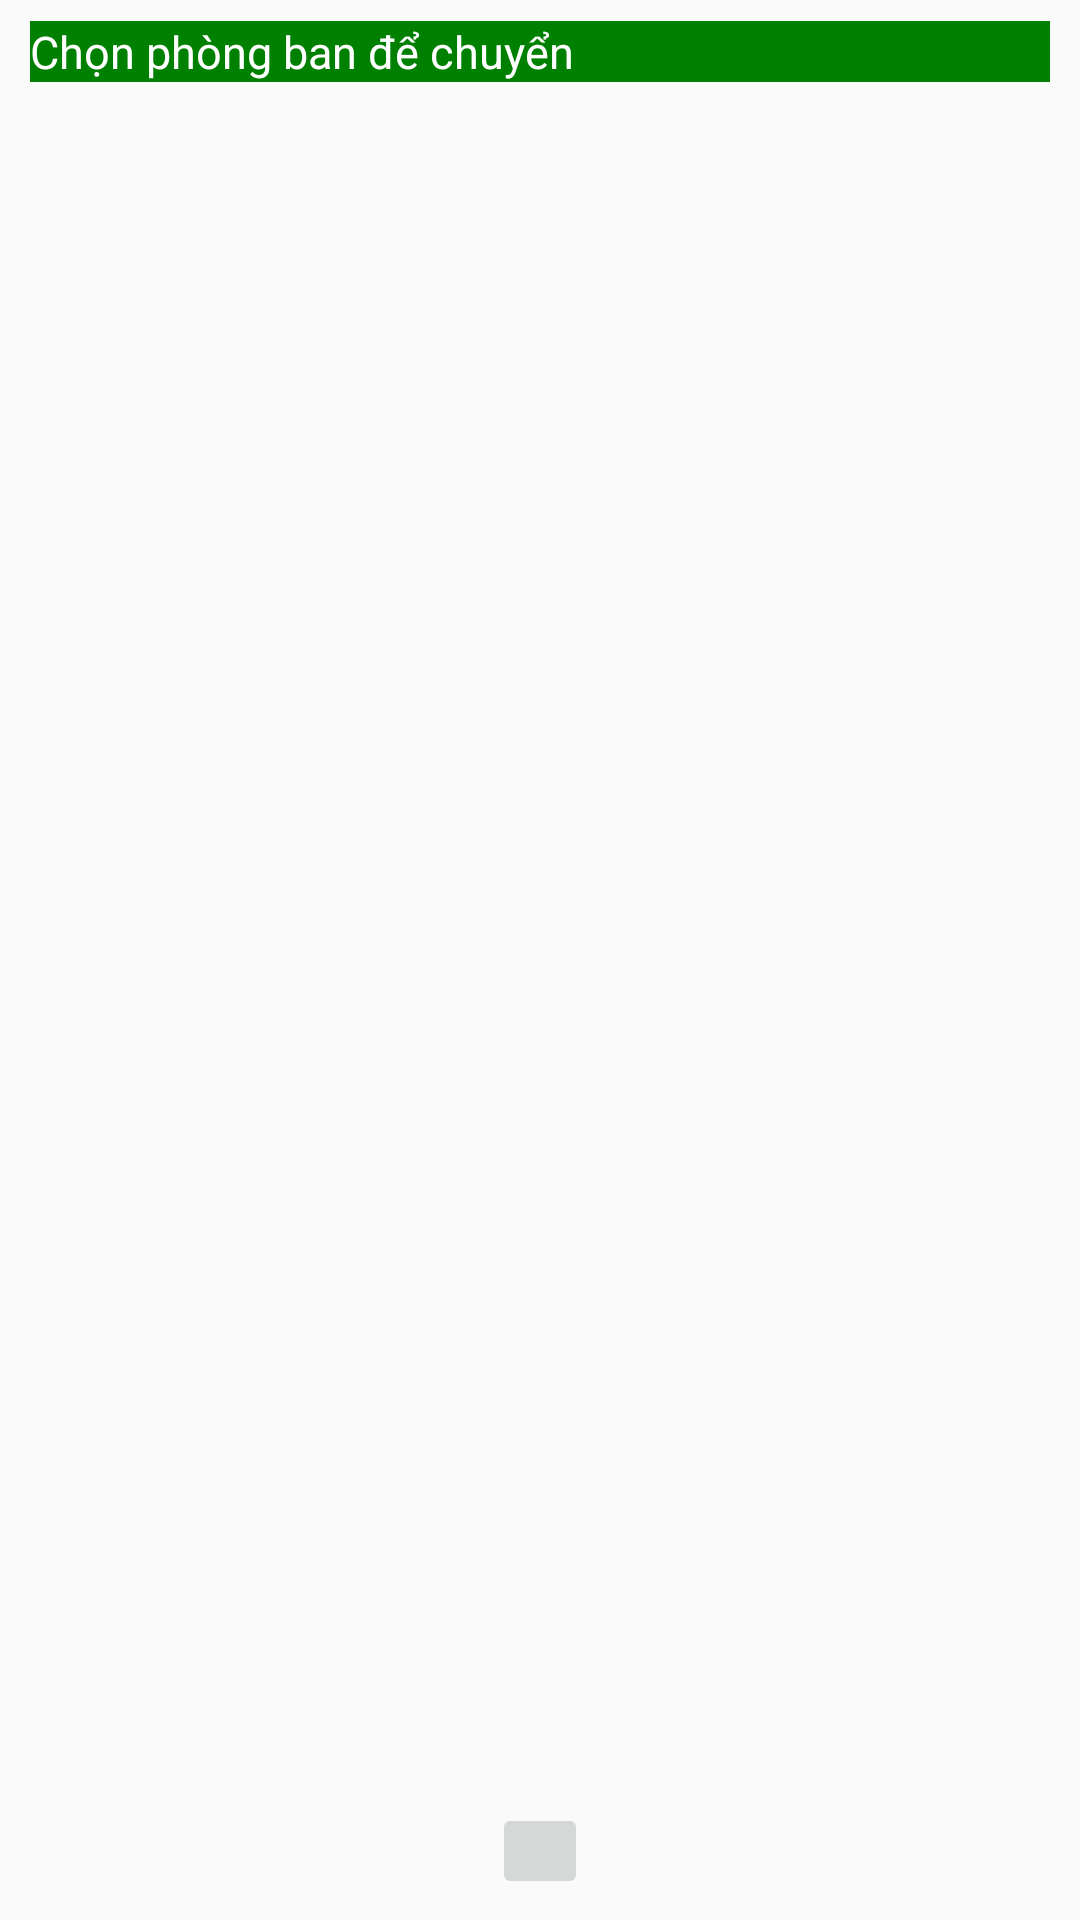

Android layout source for this screen:
<!-- AndroidManifest.xml: application theme AppTheme -->
<!-- res/layout/activity_chuyen_phong_ban.xml -->
<?xml version="1.0" encoding="utf-8"?>
<LinearLayout xmlns:android="http://schemas.android.com/apk/res/android"
    xmlns:tools="http://schemas.android.com/tools"
    android:layout_width="match_parent"
    android:layout_height="match_parent"
    android:orientation="vertical"
    android:paddingBottom="@dimen/activity_vertical_margin"
    android:paddingLeft="@dimen/activity_horizontal_margin"
    android:paddingRight="@dimen/activity_horizontal_margin"
    android:paddingTop="@dimen/activity_vertical_margin"
    tools:context="com.example.framgianguyenhuyquyet.demo.activity.ChuyenPhongBanActivity">

    <TextView
        android:id="@+id/textView1"
        android:layout_width="match_parent"
        android:layout_height="wrap_content"
        android:background="#008000"
        android:text="Chọn phòng ban để chuyển"
        android:textColor="#FFFFFF"
        android:textSize="15sp" />

    <ListView
        android:id="@+id/lvphongban"
        android:layout_width="match_parent"
        android:layout_height="wrap_content"
        android:layout_weight="3">

    </ListView>

    <ImageButton
        android:id="@+id/imgapply"
        android:layout_width="32dp"
        android:layout_height="32dp"
        android:layout_gravity="center"
        android:contentDescription="Thiết lập"
        android:src="@drawable/deleteicon" />
</LinearLayout>
<!-- resources referenced by this layout -->
<resources>
  <dimen name="activity_horizontal_margin">10dp</dimen>
  <dimen name="activity_vertical_margin">7dp</dimen>
  <style name="AppTheme" parent="Theme.AppCompat.Light.DarkActionBar">
          
          <item name="colorPrimary">@color/colorPrimary</item>
          <item name="colorPrimaryDark">@color/colorPrimaryDark</item>
          <item name="colorAccent">@color/colorAccent</item>
      </style>
  <!-- not gathered from this repository: default colours our renderer supplied (Android Studio template values) -->
  <color name="colorPrimary">#FF6200EE</color>
  <color name="colorPrimaryDark">#FF3700B3</color>
  <color name="colorAccent">#FF03DAC5</color>
</resources>
